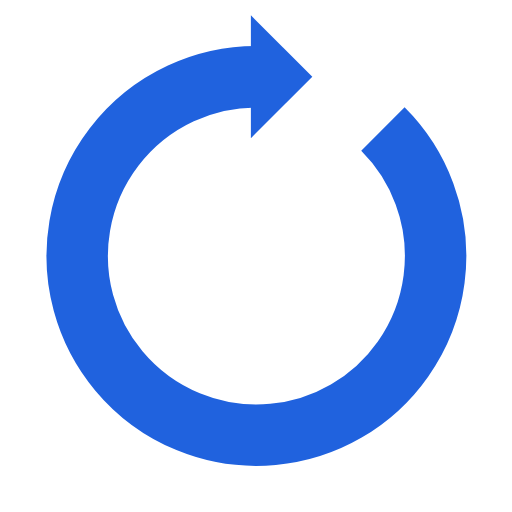
t = 0.00 s
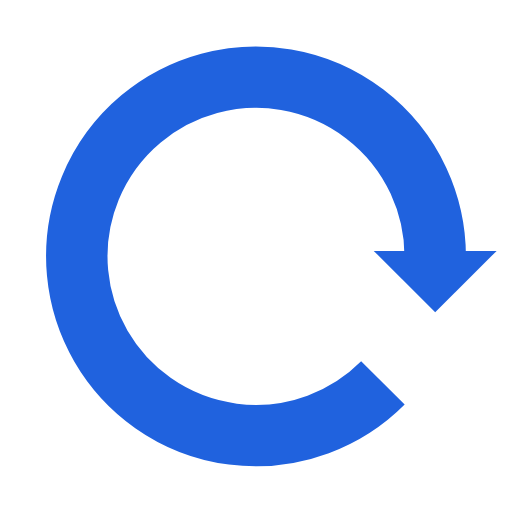
t = 0.25 s
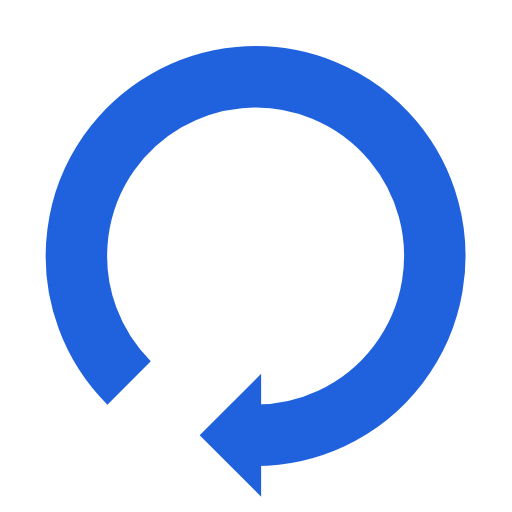
t = 0.50 s
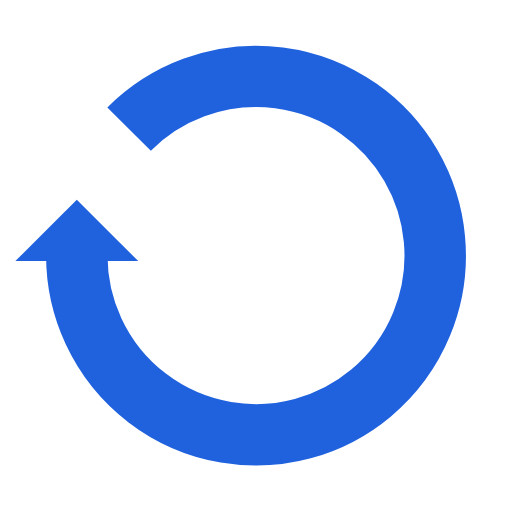
t = 0.75 s

The animated SVG that drew these frames (rendered in a browser with its animation timeline set to each time). Animation: 1 SMIL element (animateTransform=1); one cycle of 1.00 s, repeats indefinitely.

<svg xmlns="http://www.w3.org/2000/svg" width="200" height="200" class="lds-reload" preserveAspectRatio="xMidYMid" viewBox="0 0 100 100" style="background:0 0"><g transform="rotate(203.934 50 50)"><path fill="none" stroke="#2062de" stroke-width="12" d="M50 15A35 35 0 1 0 74.787 25.213" ng-attr-stroke="{{config.color}}" ng-attr-stroke-width="{{config.width}}"/><path fill="#2062de" d="M49 3L49 27L61 15L49 3" ng-attr-d="{{config.darrow}}" ng-attr-fill="{{config.color}}"/><animateTransform attributeName="transform" begin="0s" calcMode="linear" dur="1s" keyTimes="0;1" repeatCount="indefinite" type="rotate" values="0 50 50;360 50 50"/></g></svg>
